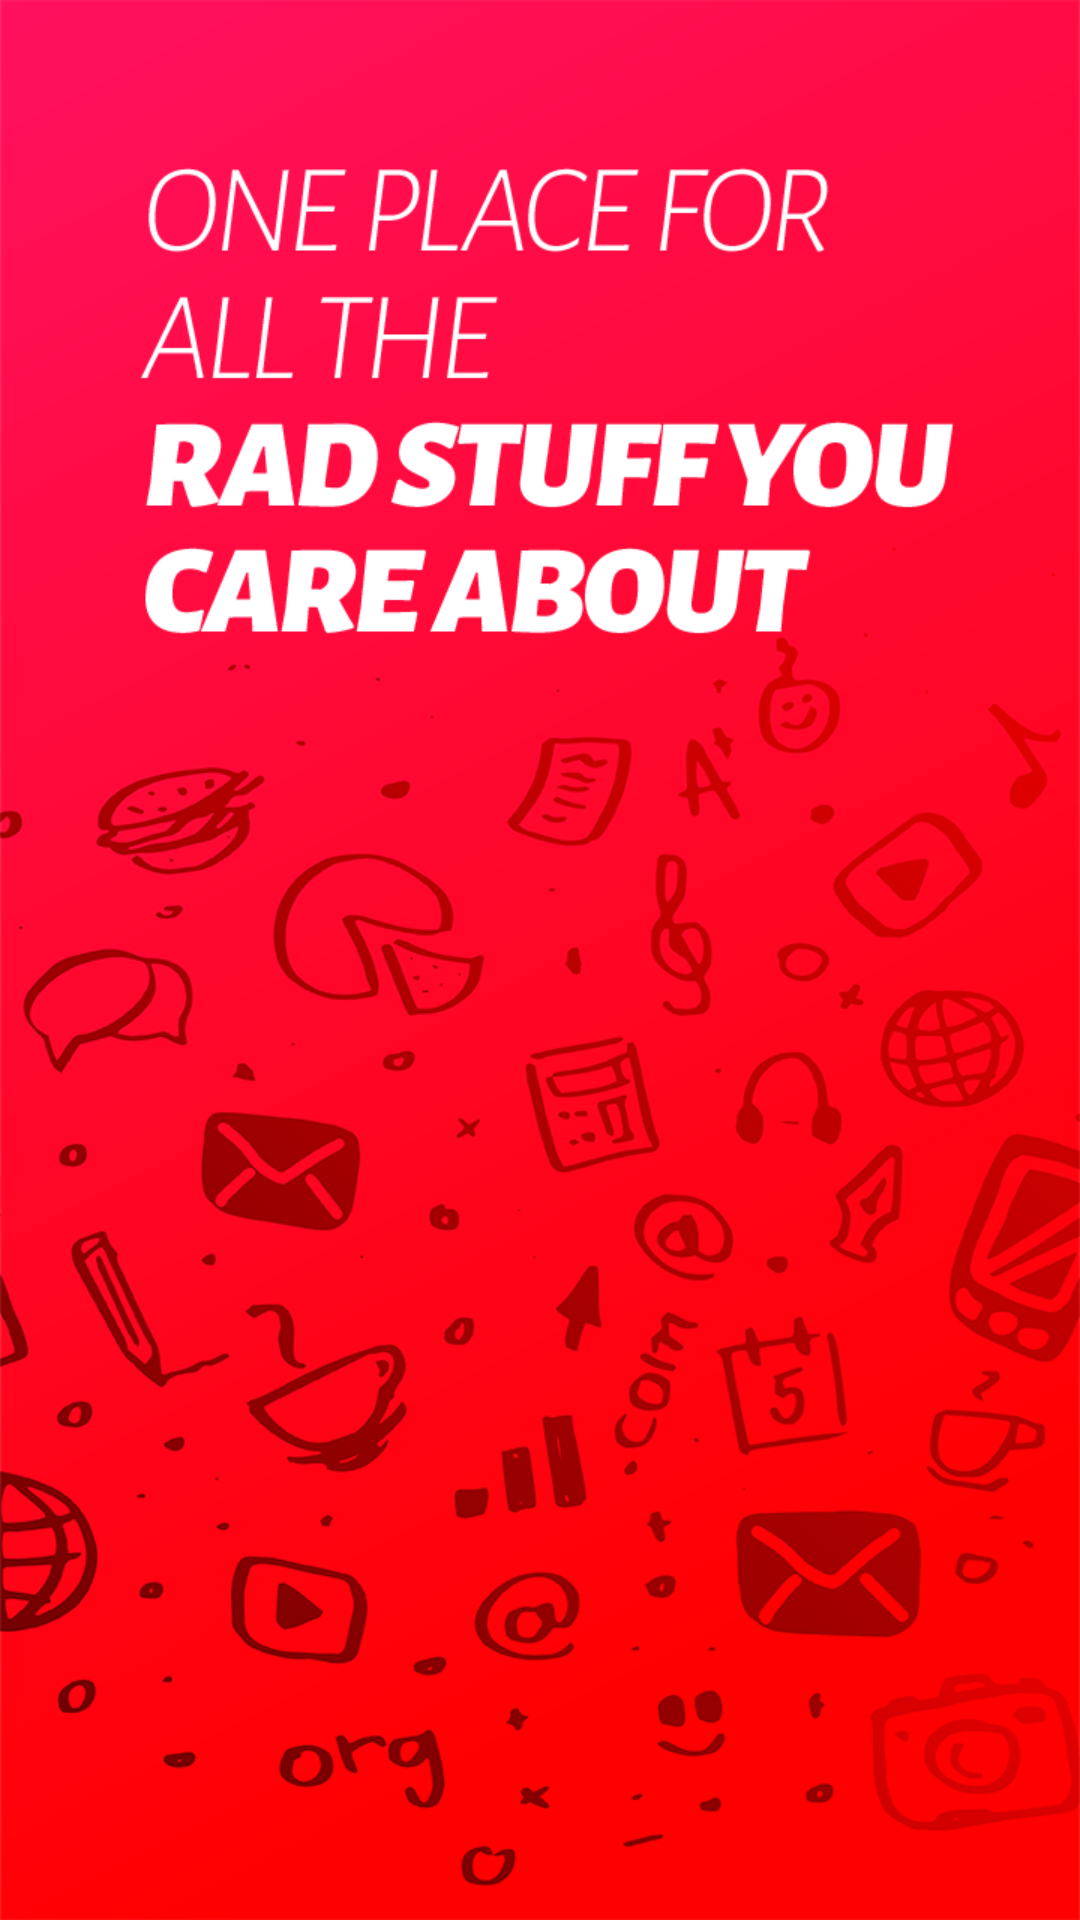

Here is an Android app screen rendered from its layout file. Give the layout XML and the strings, colors and styles it references.
<!-- AndroidManifest.xml: application theme AppTheme -->
<!-- res/layout/layout_splash_1.xml -->
<?xml version="1.0" encoding="utf-8"?>
<ImageView xmlns:android="http://schemas.android.com/apk/res/android"
    android:layout_width="match_parent"
    android:layout_height="match_parent"
    android:background="@drawable/bg_splash_1"
    android:src="@drawable/txt_splash_1"
    android:orientation="vertical">

</ImageView>
<!-- resources referenced by this layout -->
<resources>
  <!-- drawable bg_splash_1: png bitmap (drawable-xhdpi, 213720 bytes) -->
  <!-- drawable txt_splash_1: png bitmap (drawable-xhdpi, 22732 bytes) -->
  <style name="AppTheme" parent="Theme.AppCompat.Light.NoActionBar">
  
          <item name="colorPrimary">@color/button_material_light</item>
          <item name="colorAccent">@color/red</item>
  
      </style>
  <color name="red">#C1272D</color>
</resources>
